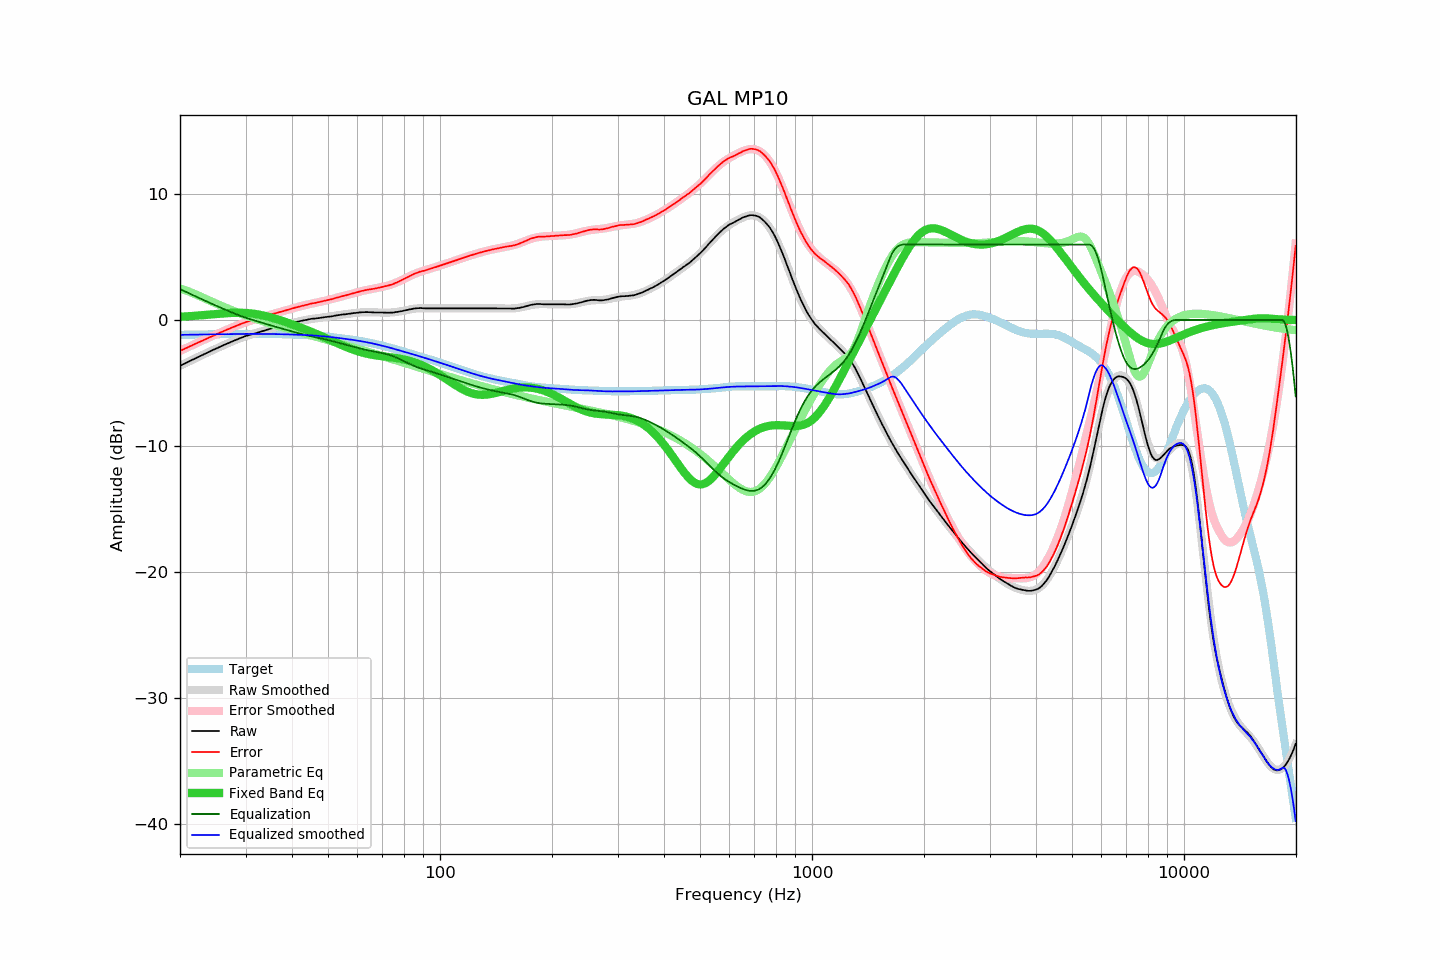

The file beside this chart, header and first rows:
frequency, raw, error, smoothed, error_smoothed, equalization, parametric_eq, equalized_raw, equalized_smoothed, target
20.00, -3.63, -2.45, -3.64, -2.46, 2.46, 0.26, -1.17, -1.18, -1.18
20.20, -3.57, -2.40, -3.57, -2.40, 2.40, 0.26, -1.17, -1.18, -1.18
20.40, -3.51, -2.34, -3.51, -2.34, 2.34, 0.27, -1.17, -1.17, -1.17
20.61, -3.45, -2.28, -3.45, -2.28, 2.28, 0.28, -1.18, -1.17, -1.17
20.81, -3.39, -2.22, -3.39, -2.22, 2.22, 0.29, -1.18, -1.17, -1.17
21.02, -3.32, -2.16, -3.32, -2.16, 2.16, 0.30, -1.17, -1.17, -1.17
21.23, -3.26, -2.10, -3.26, -2.10, 2.10, 0.30, -1.17, -1.17, -1.16
21.44, -3.20, -2.04, -3.20, -2.04, 2.04, 0.31, -1.16, -1.16, -1.16
21.66, -3.14, -1.98, -3.14, -1.98, 1.98, 0.32, -1.17, -1.16, -1.16
21.87, -3.08, -1.92, -3.08, -1.92, 1.92, 0.33, -1.16, -1.16, -1.16
22.09, -3.01, -1.86, -3.02, -1.86, 1.86, 0.34, -1.15, -1.16, -1.16
22.31, -2.95, -1.80, -2.96, -1.80, 1.80, 0.35, -1.15, -1.16, -1.15
22.54, -2.89, -1.74, -2.89, -1.74, 1.74, 0.36, -1.15, -1.15, -1.15
22.76, -2.83, -1.68, -2.83, -1.68, 1.68, 0.37, -1.15, -1.15, -1.15
22.99, -2.77, -1.62, -2.77, -1.62, 1.62, 0.38, -1.15, -1.15, -1.15
23.22, -2.71, -1.57, -2.71, -1.57, 1.57, 0.39, -1.15, -1.15, -1.15
23.45, -2.65, -1.51, -2.65, -1.51, 1.51, 0.41, -1.14, -1.14, -1.14
23.69, -2.59, -1.45, -2.59, -1.45, 1.45, 0.42, -1.14, -1.14, -1.14
23.92, -2.53, -1.39, -2.53, -1.39, 1.39, 0.43, -1.14, -1.14, -1.14
24.16, -2.47, -1.33, -2.47, -1.33, 1.33, 0.44, -1.14, -1.14, -1.14
24.40, -2.41, -1.28, -2.41, -1.28, 1.28, 0.45, -1.13, -1.13, -1.13
24.65, -2.35, -1.22, -2.35, -1.22, 1.22, 0.46, -1.13, -1.13, -1.13
24.89, -2.29, -1.16, -2.30, -1.16, 1.16, 0.47, -1.13, -1.13, -1.13
25.14, -2.24, -1.11, -2.24, -1.11, 1.11, 0.48, -1.13, -1.13, -1.13
25.39, -2.18, -1.06, -2.18, -1.05, 1.05, 0.49, -1.13, -1.13, -1.13
25.65, -2.12, -1.00, -2.12, -1.00, 1.00, 0.50, -1.13, -1.12, -1.12
25.91, -2.06, -0.94, -2.06, -0.94, 0.94, 0.51, -1.12, -1.12, -1.12
26.16, -2.00, -0.88, -2.01, -0.89, 0.89, 0.52, -1.11, -1.12, -1.12
26.43, -1.95, -0.84, -1.95, -0.83, 0.83, 0.53, -1.12, -1.12, -1.12
26.69, -1.89, -0.78, -1.89, -0.78, 0.78, 0.54, -1.11, -1.12, -1.12
26.96, -1.84, -0.73, -1.84, -0.72, 0.72, 0.55, -1.12, -1.12, -1.11
27.23, -1.78, -0.67, -1.78, -0.67, 0.67, 0.56, -1.11, -1.11, -1.11
27.50, -1.73, -0.62, -1.73, -0.61, 0.61, 0.56, -1.12, -1.11, -1.11
27.77, -1.67, -0.56, -1.67, -0.56, 0.56, 0.57, -1.11, -1.11, -1.11
28.05, -1.62, -0.51, -1.62, -0.51, 0.51, 0.57, -1.11, -1.11, -1.11
28.33, -1.57, -0.47, -1.56, -0.46, 0.46, 0.57, -1.11, -1.11, -1.11
28.62, -1.51, -0.41, -1.51, -0.41, 0.41, 0.58, -1.11, -1.11, -1.11
28.90, -1.46, -0.36, -1.46, -0.36, 0.36, 0.58, -1.10, -1.10, -1.10
29.19, -1.41, -0.31, -1.42, -0.31, 0.31, 0.57, -1.10, -1.10, -1.10
29.48, -1.36, -0.26, -1.37, -0.26, 0.26, 0.57, -1.10, -1.10, -1.10
29.78, -1.31, -0.21, -1.32, -0.22, 0.22, 0.56, -1.09, -1.10, -1.10
30.08, -1.26, -0.16, -1.28, -0.18, 0.18, 0.56, -1.09, -1.10, -1.10
30.38, -1.23, -0.13, -1.24, -0.14, 0.14, 0.55, -1.10, -1.10, -1.10
30.68, -1.19, -0.09, -1.20, -0.09, 0.09, 0.54, -1.10, -1.10, -1.10
30.99, -1.16, -0.06, -1.16, -0.05, 0.05, 0.52, -1.11, -1.10, -1.10
31.30, -1.12, -0.02, -1.12, -0.02, 0.02, 0.51, -1.11, -1.10, -1.10
31.61, -1.09, 0.01, -1.08, 0.02, -0.02, 0.49, -1.12, -1.10, -1.10
31.93, -1.05, 0.05, -1.04, 0.06, -0.06, 0.47, -1.12, -1.11, -1.10
32.24, -1.01, 0.09, -1.00, 0.10, -0.10, 0.45, -1.11, -1.11, -1.10
32.57, -0.97, 0.13, -0.97, 0.14, -0.14, 0.43, -1.11, -1.11, -1.10
32.89, -0.93, 0.17, -0.93, 0.18, -0.18, 0.41, -1.11, -1.11, -1.10
33.22, -0.89, 0.21, -0.89, 0.22, -0.22, 0.38, -1.11, -1.11, -1.10
33.55, -0.85, 0.25, -0.85, 0.26, -0.26, 0.35, -1.11, -1.11, -1.10
33.89, -0.81, 0.29, -0.81, 0.29, -0.29, 0.32, -1.11, -1.11, -1.11
34.23, -0.77, 0.33, -0.78, 0.33, -0.33, 0.29, -1.11, -1.11, -1.11
34.57, -0.73, 0.38, -0.74, 0.37, -0.37, 0.26, -1.10, -1.11, -1.11
34.92, -0.69, 0.42, -0.70, 0.41, -0.41, 0.22, -1.10, -1.11, -1.11
35.27, -0.66, 0.45, -0.66, 0.45, -0.45, 0.19, -1.11, -1.11, -1.11
35.62, -0.62, 0.49, -0.63, 0.49, -0.49, 0.15, -1.11, -1.11, -1.11
35.97, -0.59, 0.52, -0.59, 0.52, -0.52, 0.11, -1.11, -1.12, -1.12
... 635 more rows
